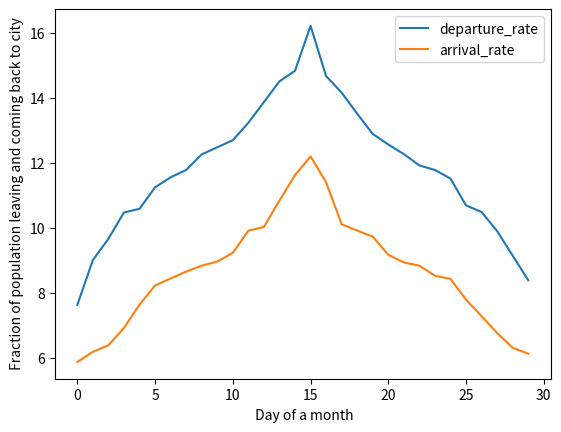

This chart was generated by the following Python code:
import random
import numpy as np
import matplotlib.pyplot as plt

def arrival_rate_back_to_city():
    plt.cla()
    random.seed(1)
    mu, var, samples = 9, 2, 30
    sample_pop = np.random.normal(mu, var, samples)
    sample_pop.sort()
    even_index = list(range(0, sample_pop.size, 2))
    odd_index = list(range(1, sample_pop.size, 2))
    odd_index.reverse()
    index = even_index + odd_index
    # samples of pop according to gaussian normal distribution
    samples = sample_pop[index]
    return samples

def departure_rate_for_hoilday():
    plt.cla()
    random.seed(1)
    mu, var, samples = 12.5, 2.3, 30
    sample_pop = np.random.normal(mu, var, samples)
    sample_pop.sort()
    even_index = list(range(0, sample_pop.size, 2))
    odd_index = list(range(1, sample_pop.size, 2))
    odd_index.reverse()
    index = even_index + odd_index
    # samples of pop according to gaussian normal distribution
    samples = sample_pop[index]
    return samples

df1 = departure_rate_for_hoilday()
df2= arrival_rate_back_to_city()
plt.plot(df1, label='departure_rate')
plt.plot(df2,label='arrival_rate')
plt.xlabel(' Day of a month')
plt.ylabel(' Fraction of population leaving and coming back to city')
plt.legend(loc='best')
plt.savefig('dep_arrival_rate1.png')
plt.show()

